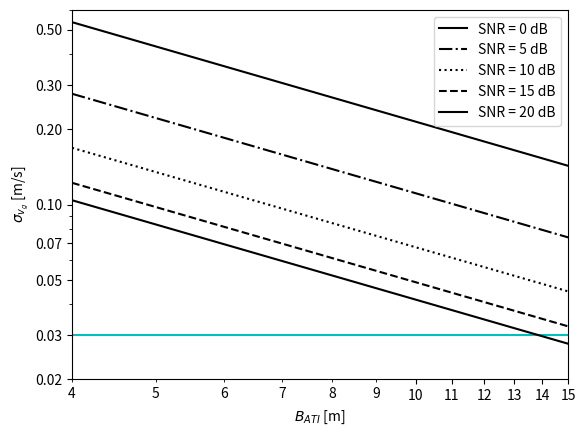

Recreate this plot in Python. (Note: this script raises an exception after producing the figure.)
from math import pi
import numpy as np
import matplotlib.pyplot as plt

from matplotlib.ticker import StrMethodFormatter, NullFormatter

# dtart ~ 0.04
# N_s = 3 # number of sub swaths?
antenna_length = 15
wavelength = 0.0555

# v_orb = 7453 # from mean orbit altitude 798km
v_orb = 7545 # ECEF Velocity

wind_speed_default = 2.5
wind_speeds = np.array([3,6,9,12,15])

## snr coherence
# snrs = np.arange(3,20)
# snr_default = 5
snr_dbs = np.arange(0,21,5)
snr_ratios = np.power(10, snr_dbs/10)
gamma_snrs = 1/(1+ 1/snr_ratios)
# gamma_snrs = np.arange(0.3, 1, 0.1)
gamma_snr_default = 0.76 # 5dB

gamma_amb = 0.96
gamma_quant = 0.99

# baselines = np.power(10, np.arange(0.7,3.3,0.02))

baselines = np.arange(4,17,0.02)
baseline_default = 7.5

## number of looks
N1_default = 5041
N1s = np.array([5041,20165])

incidence_degrees = np.arange(30, 41, 2)
incidence_radians =  incidence_degrees * (180 / pi)
incidence_default = 35/180 * pi

# plt.vlines(7.5,0.01,0.6,color='g')
plt.hlines(0.03,4,15,color='c')

styles = ['-', '-.', ':', '--', '-']
# for angle in incidence_angles:
# for baseline in baselines:
for i, snr in enumerate(snr_dbs):
# for wind_speed in wind_speeds:

    gamma_snr = 1/(1+ 1/10**(snr/10))
    ## coherence time
    t_c = 3.29 * wavelength / wind_speed_default

    # temporal baseline lag
    t_ati = baselines / (2 * v_orb)

    co_t = np.exp(-1 * np.square(t_ati) / np.square(t_c) )
    coherence = co_t * gamma_snr * gamma_amb*gamma_quant
    co_squared = np.square(coherence)

    phase_std = np.sqrt(np.divide(1 - co_squared,  2 * N1_default * co_squared))
    vrp_std = np.divide(phase_std * wavelength, np.sin(incidence_default) * 4 * pi*t_ati)

    # label = "wind speed = {}m/s".format(wind_speed)
    # label='baseline = {}m'.format(baseline)
    #label='incidence angle = {} degrees'.format(incidence_angles)
    label = 'SNR = {} dB'.format(snr)
    
    plt.loglog(baselines, vrp_std, linestyle = styles[i], color = 'black', label=label)

ax = plt.gca()

# plt.xlabel("SNR[dB]")
plt.xlabel(r'$B_{ATI}$'+' [m]')
# plt.xlabel("wind_speeds")
# plt.xscale('log')
# plt.xticks(baselines)
# plt.yscale('log')
plt.ylim(0.02,0.6)

# plt.ylabel("Phase standard deviation[rad]")
plt.ylabel(r'$\sigma_{v_g}$'+ ' [m/s]')
plt.legend()

ax.yaxis.set_major_formatter(StrMethodFormatter('{x:.2f}'))
# ax.yaxis.set_minor_formatter(StrMethodFormatter('{x:.2f}'))

ax.xaxis.set_major_formatter(StrMethodFormatter('{x:.0f}'))
ax.xaxis.set_minor_formatter(StrMethodFormatter('{x:.0f}'))

ax.set_xticks([10,11,12,13,14,15])
ax.set_yticks([0.02,0.03,0.05,0.07,0.1, 0.2, 0.3, 0.5])
plt.xlim((4, 15))
# ax.xaxis.get_ticklabels()[0].set_visible(False)
# ax.xaxis.get_ticklabels()[-1].set_visible(False)

plt.grid(b=True, which='major', alpha=0.2)

# Show the minor grid lines with very faint and almost transparent grey lines
plt.minorticks_on()
plt.grid(b=True, which='minor', alpha=0.2)

# plt.savefig('phase_std.png')
plt.show()